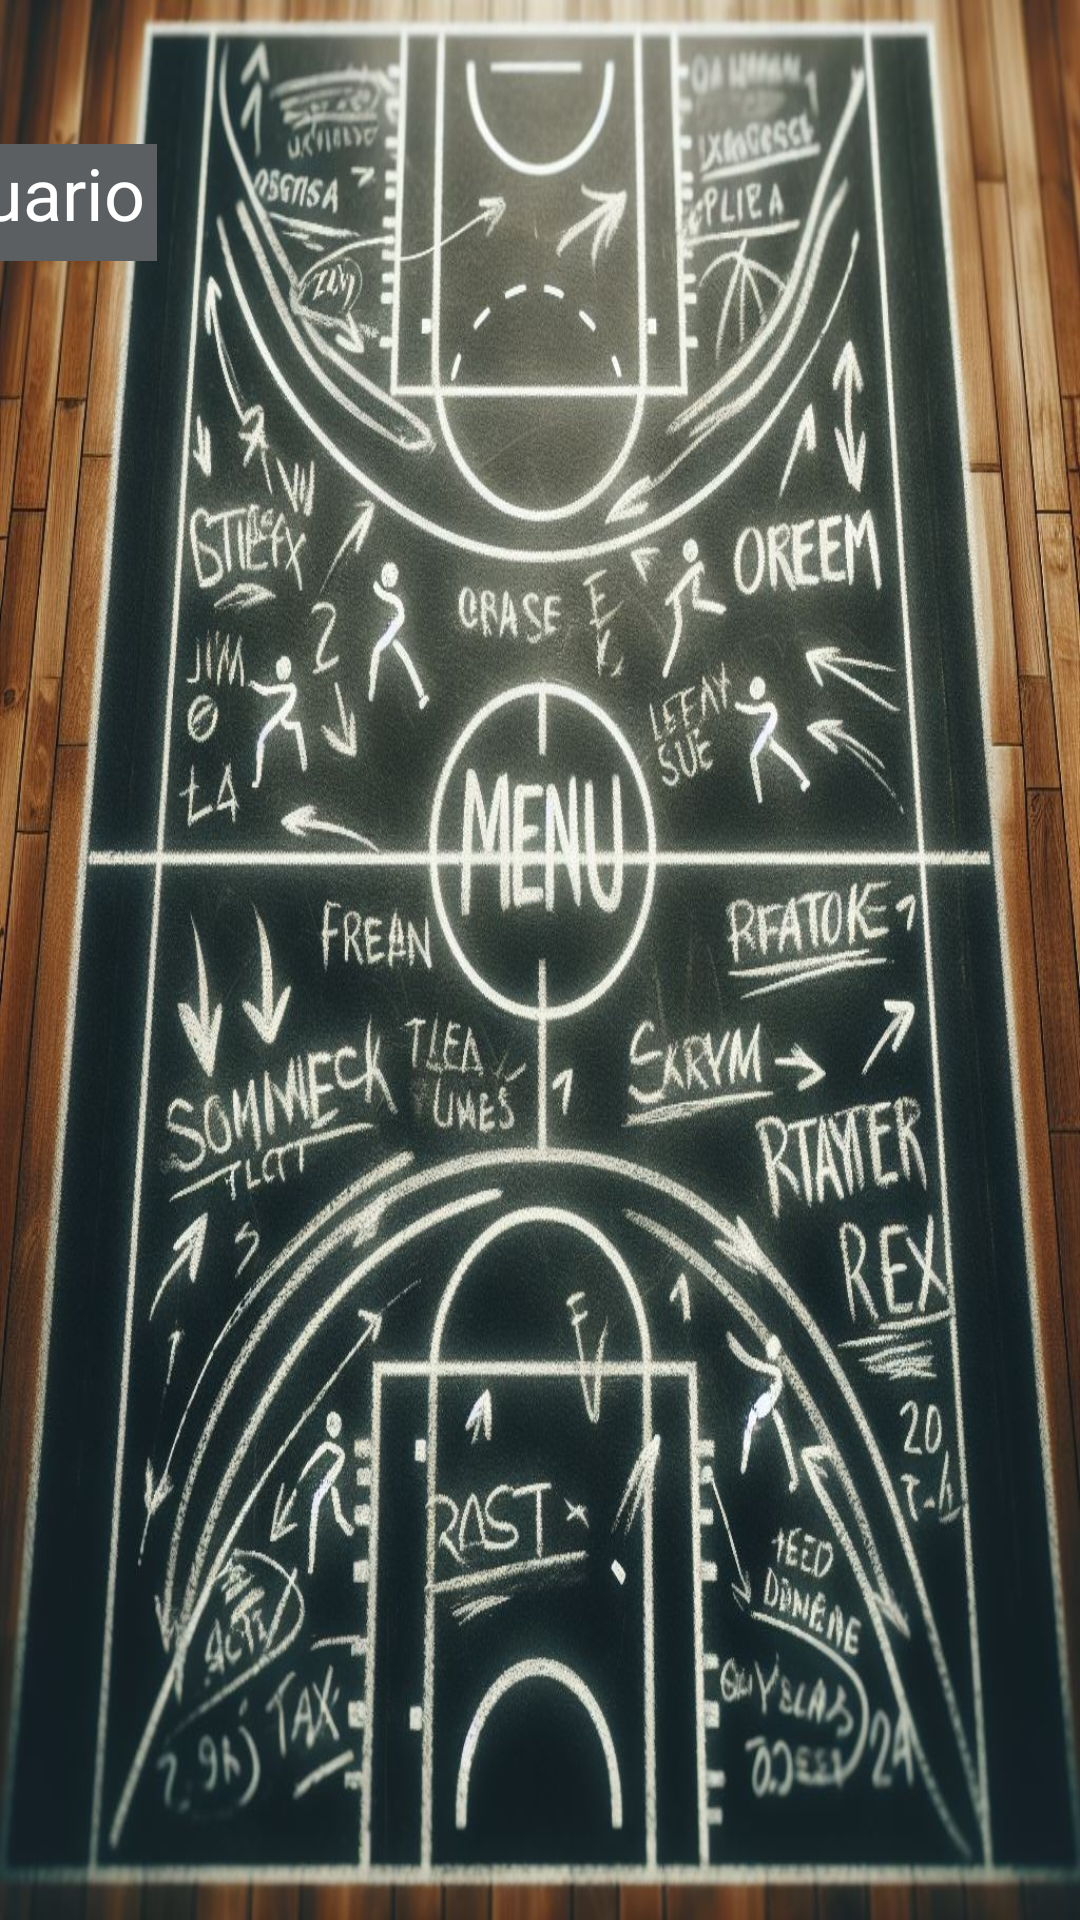

This screen was rendered from an Android layout file. Write that file and the resources it references.
<!-- AndroidManifest.xml: application theme Theme.EquipoBaloncesto -->
<!-- res/layout/activity_main2.xml -->
<?xml version="1.0" encoding="utf-8"?>
<androidx.constraintlayout.widget.ConstraintLayout xmlns:android="http://schemas.android.com/apk/res/android"
    xmlns:app="http://schemas.android.com/apk/res-auto"
    xmlns:tools="http://schemas.android.com/tools"
    android:layout_width="match_parent"
    android:layout_height="match_parent"
    android:background="@drawable/menu"
    tools:context=".MainActivity2" >

    <TextView
        android:id="@+id/textView4"
        android:layout_width="86dp"
        android:layout_height="39dp"
        android:layout_marginTop="48dp"
        android:layout_marginEnd="308dp"
        android:background="@color/material_dynamic_neutral40"
        android:text="Usuario "
        android:textColor="@color/white"
        android:textSize="24sp"
        app:layout_constraintEnd_toEndOf="parent"
        app:layout_constraintTop_toTopOf="parent" />
</androidx.constraintlayout.widget.ConstraintLayout>
<!-- resources referenced by this layout -->
<resources>
  <!-- drawable menu: jpeg bitmap (drawable, 259917 bytes) -->
  <style name="Theme.EquipoBaloncesto" parent="Base.Theme.EquipoBaloncesto" />
  <style name="Base.Theme.EquipoBaloncesto" parent="Theme.Material3.DayNight">
          
          
      </style>
  <!-- not gathered from this repository: default colours our renderer supplied (Android Studio template values) -->
  <color name="white">#FFFFFFFF</color>
</resources>
